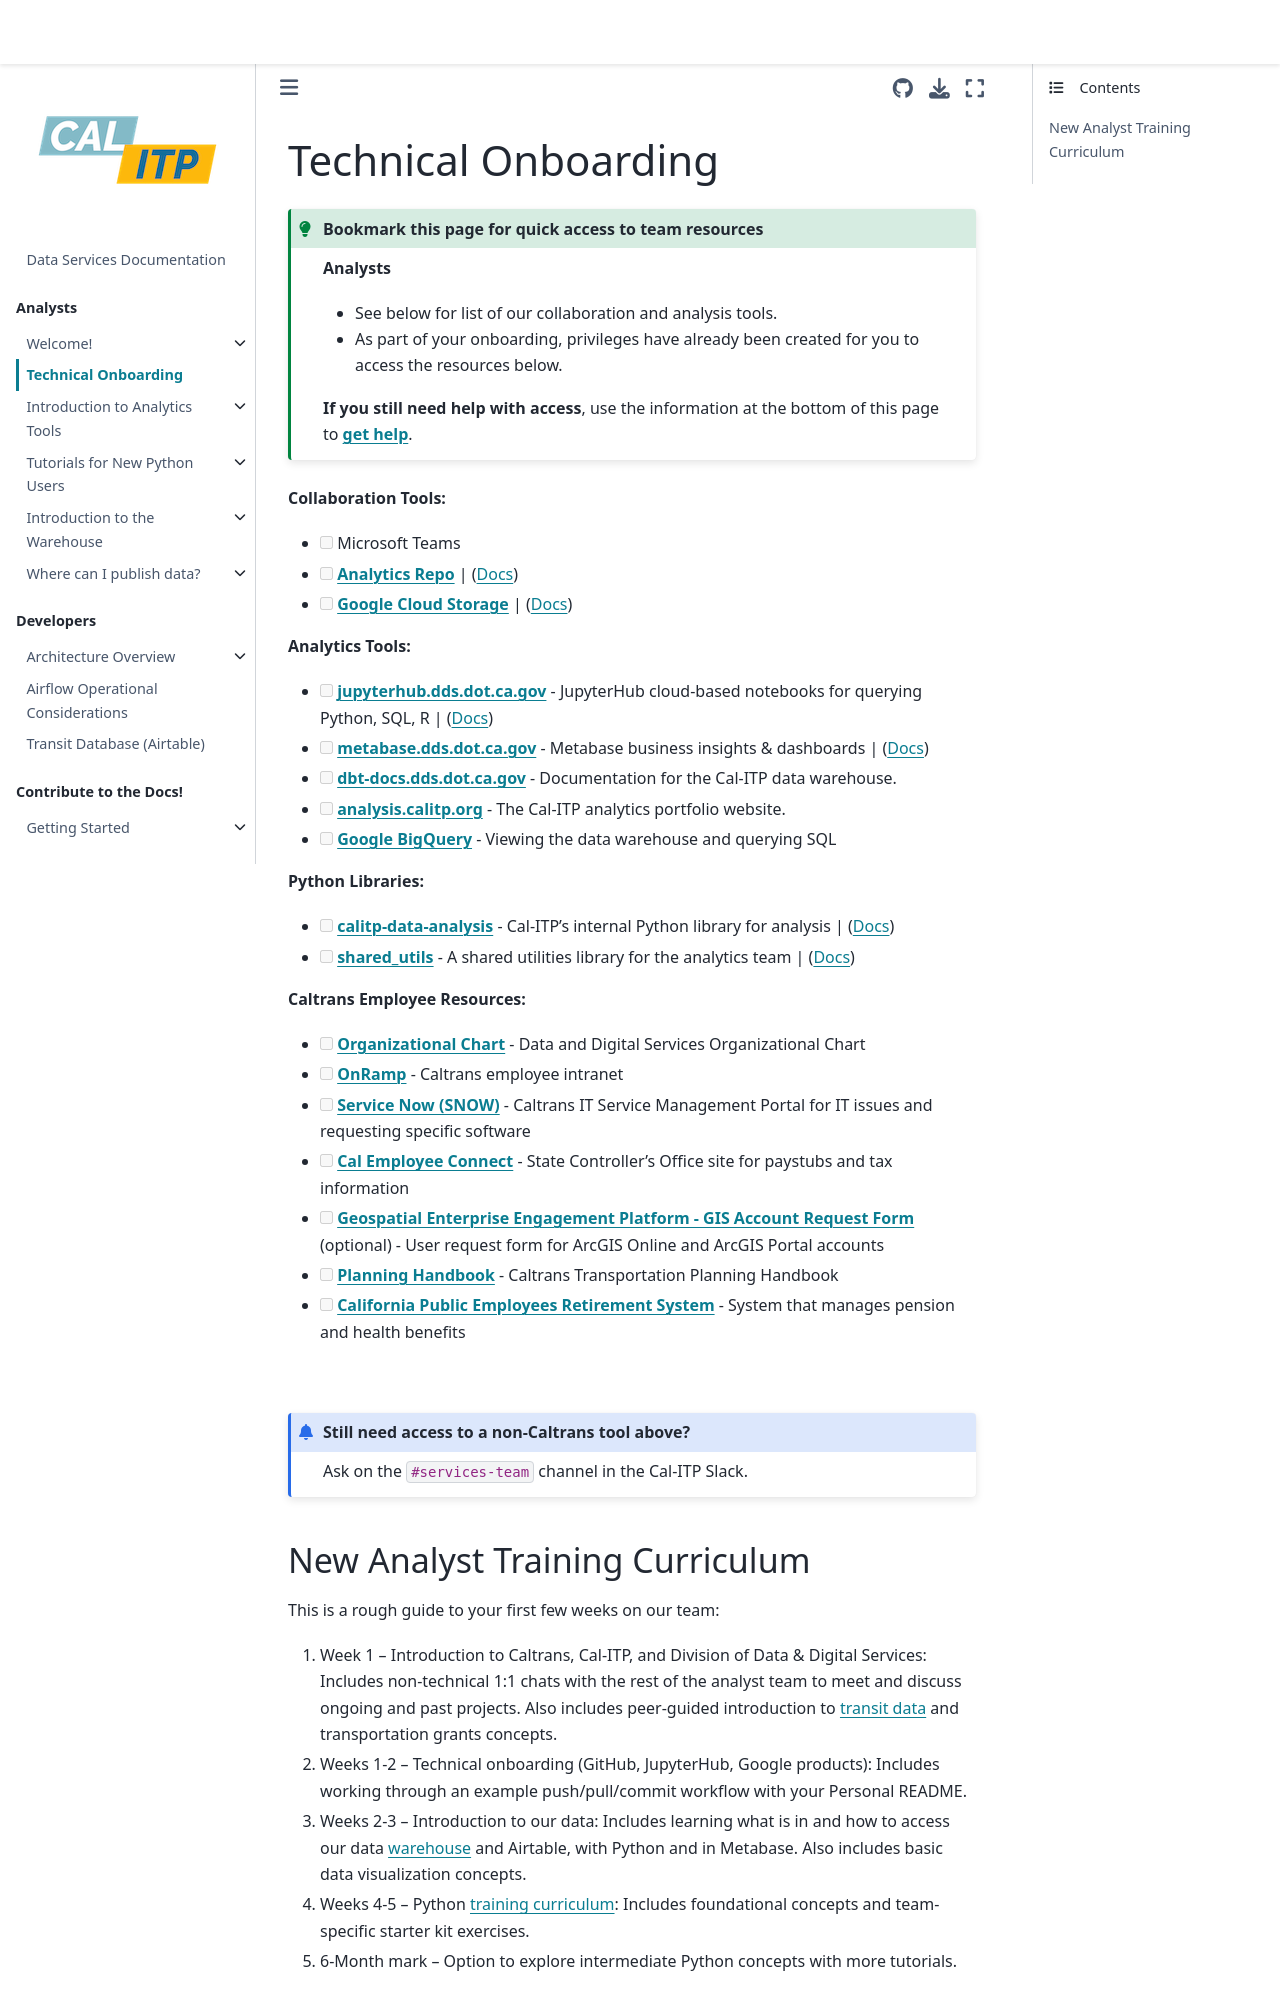

repository: cal-itp/data-infra · page: analytics_onboarding/overview.html · generator: mkdocs

(technical-onboarding)=

# Technical Onboarding

:::{admonition} Bookmark this page for quick access to team resources
:class: tip
**Analysts**

- See below for list of our collaboration and analysis tools.
- As part of your onboarding, privileges have already been created for you to access the resources below.

**If you still need help with access**, use the information at the bottom of this page to [**get help**](get-help).
:::
**Collaboration Tools:**

- [ ] Microsoft Teams
- [ ] [**Analytics Repo**](https://github.com/cal-itp/data-analyses) | ([Docs](how-we-work))
- [ ] [**Google Cloud Storage**](https://console.cloud.google.com/storage/browser/calitp-analytics-data) | ([Docs](storing-new-data))

**Analytics Tools:**

- [ ] **[jupyterhub.dds.dot.ca.gov](https://jupyterhub.dds.dot.ca.gov/)** - JupyterHub cloud-based notebooks for querying Python, SQL, R | ([Docs](jupyterhub-intro))
- [ ] **[metabase.dds.dot.ca.gov](https://metabase.dds.dot.ca.gov/)** - Metabase business insights & dashboards | ([Docs](metabase))
- [ ] **[dbt-docs.dds.dot.ca.gov](https://dbt-docs.dds.dot.ca.gov/)** - Documentation for the Cal-ITP data warehouse.
- [ ] **[analysis.calitp.org](https://analysis.calitp.org/)** - The Cal-ITP analytics portfolio website.
- [ ] [**Google BigQuery**](https://console.cloud.google.com/bigquery) - Viewing the data warehouse and querying SQL

**Python Libraries:**

- [ ] [**calitp-data-analysis**](https://github.com/cal-itp/data-analyses/tree/main/calitp-data-analysis) - Cal-ITP's internal Python library for analysis | ([Docs](calitp-data-analysis))
- [ ] [**shared_utils**](https://github.com/cal-itp/data-analyses/tree/main/_shared_utils) - A shared utilities library for the analytics team | ([Docs](shared-utils))

**Caltrans Employee Resources:**

- [ ] [**Organizational Chart**](https://pmp.onramp.dot.ca.gov/organizational-chart) - Data and Digital Services Organizational Chart
- [ ] [**OnRamp**](https://onramp.dot.ca.gov/) - Caltrans employee intranet
- [ ] [**Service Now (SNOW)**](https://cdotprod.service-now.com/sp) - Caltrans IT Service Management Portal for IT issues and requesting specific software
- [ ] [**Cal Employee Connect**](https://connect.sco.ca.gov/) - State Controller's Office site for paystubs and tax information
- [ ] [**Geospatial Enterprise Engagement Platform - GIS Account Request Form**](https://sv03tmcpo.ct.dot.ca.gov/portal/apps/sites/#/geep/pages/account-request) (optional) - User request form for ArcGIS Online and ArcGIS Portal accounts
- [ ] [**Planning Handbook**](https://transportationplanning.onramp.dot.ca.gov/caltrans-transportation-planning-handbook) - Caltrans Transportation Planning Handbook
- [ ] [**California Public Employees Retirement System**](https://www.calpers.ca.gov/) - System that manages pension and health benefits

&#160;
(get-help)=

```{admonition} Still need access to a non-Caltrans tool above?
Ask on the `#services-team` channel in the Cal-ITP Slack.
```
